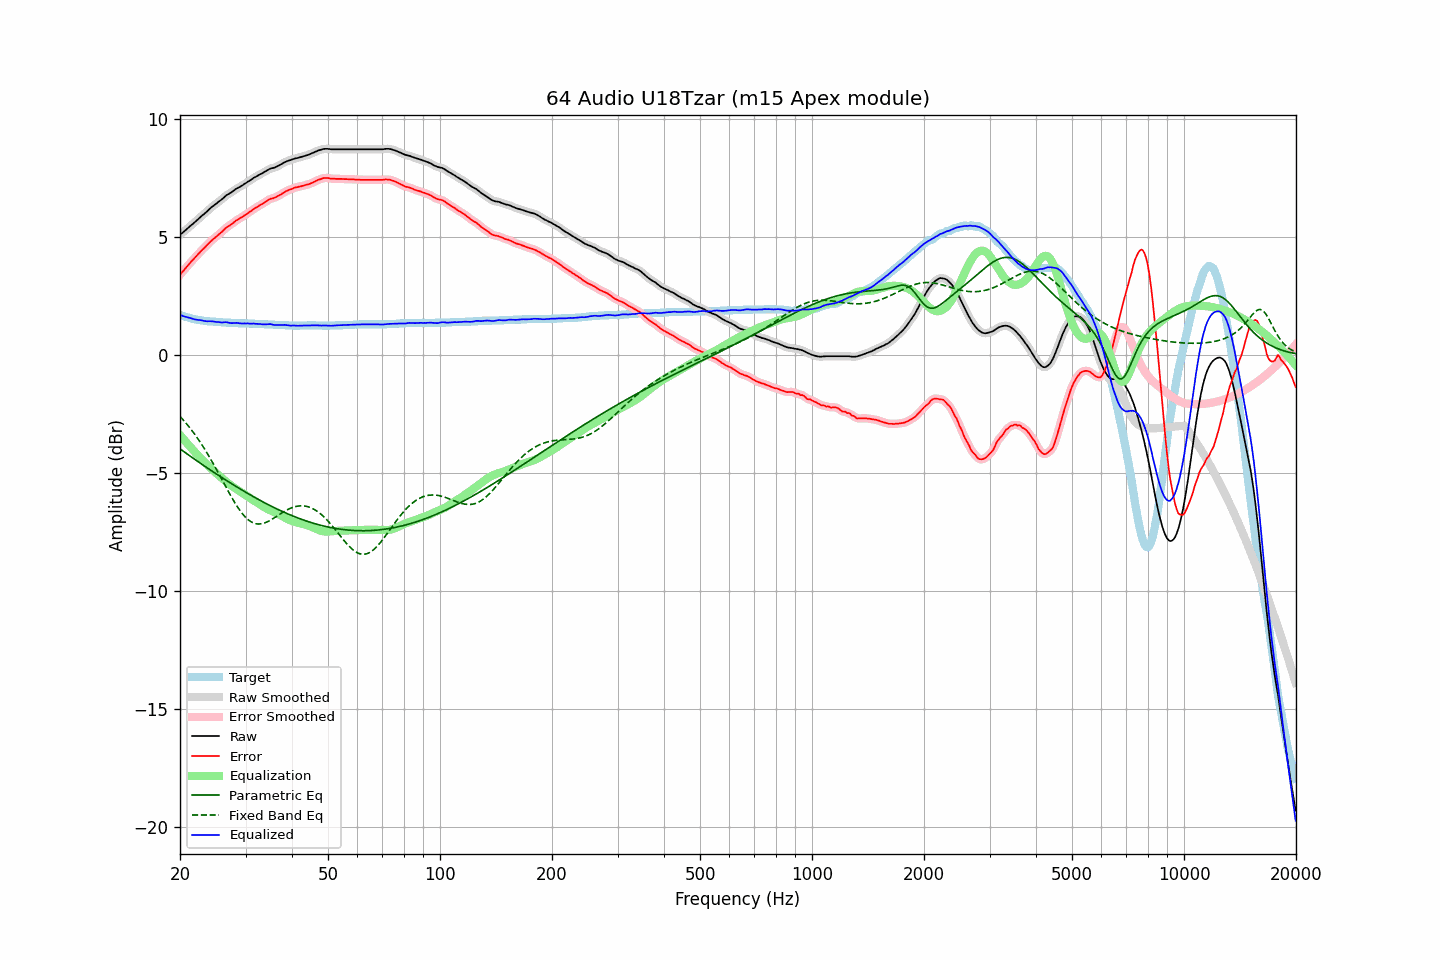

Source data for this figure (header and first rows):
frequency, raw, error, smoothed, error_smoothed, equalization, parametric_eq, fixed_band_eq, equalized_raw, equalized_smoothed, target
20.00, 5.08, 3.39, 5.08, 3.39, -3.39, -3.98, -2.61, 1.69, 1.69, 1.69
20.20, 5.14, 3.48, 5.14, 3.47, -3.47, -4.03, -2.68, 1.67, 1.67, 1.66
20.40, 5.19, 3.55, 5.20, 3.55, -3.55, -4.08, -2.75, 1.64, 1.64, 1.64
20.61, 5.25, 3.63, 5.25, 3.63, -3.63, -4.13, -2.83, 1.62, 1.62, 1.62
20.81, 5.31, 3.71, 5.31, 3.71, -3.71, -4.18, -2.91, 1.60, 1.60, 1.60
21.02, 5.37, 3.79, 5.37, 3.79, -3.79, -4.22, -2.99, 1.58, 1.58, 1.58
21.23, 5.43, 3.87, 5.43, 3.87, -3.87, -4.27, -3.08, 1.56, 1.56, 1.56
21.44, 5.49, 3.95, 5.49, 3.95, -3.95, -4.32, -3.17, 1.55, 1.54, 1.54
21.66, 5.54, 4.02, 5.55, 4.02, -4.02, -4.37, -3.26, 1.52, 1.53, 1.52
21.87, 5.60, 4.09, 5.60, 4.09, -4.10, -4.42, -3.35, 1.51, 1.51, 1.51
22.09, 5.66, 4.17, 5.66, 4.17, -4.17, -4.46, -3.44, 1.49, 1.49, 1.49
22.31, 5.72, 4.24, 5.73, 4.24, -4.24, -4.51, -3.54, 1.48, 1.48, 1.48
22.54, 5.79, 4.32, 5.79, 4.32, -4.32, -4.56, -3.64, 1.48, 1.48, 1.47
22.76, 5.85, 4.39, 5.85, 4.39, -4.39, -4.60, -3.74, 1.47, 1.47, 1.46
22.99, 5.91, 4.46, 5.91, 4.46, -4.46, -4.65, -3.85, 1.46, 1.45, 1.45
23.22, 5.96, 4.52, 5.97, 4.52, -4.53, -4.70, -3.95, 1.44, 1.44, 1.44
23.45, 6.02, 4.59, 6.02, 4.59, -4.60, -4.74, -4.06, 1.43, 1.43, 1.43
23.69, 6.08, 4.66, 6.09, 4.66, -4.66, -4.79, -4.18, 1.42, 1.42, 1.42
23.92, 6.15, 4.73, 6.15, 4.73, -4.73, -4.84, -4.29, 1.42, 1.42, 1.42
24.16, 6.21, 4.80, 6.21, 4.80, -4.79, -4.88, -4.41, 1.42, 1.42, 1.41
24.40, 6.27, 4.86, 6.27, 4.86, -4.85, -4.93, -4.53, 1.42, 1.42, 1.41
24.65, 6.32, 4.92, 6.32, 4.92, -4.92, -4.97, -4.65, 1.41, 1.41, 1.40
24.89, 6.37, 4.97, 6.38, 4.97, -4.98, -5.02, -4.77, 1.40, 1.40, 1.40
25.14, 6.42, 5.03, 6.43, 5.03, -5.04, -5.06, -4.89, 1.39, 1.39, 1.39
25.39, 6.48, 5.09, 6.48, 5.09, -5.10, -5.10, -5.02, 1.39, 1.38, 1.39
25.65, 6.53, 5.15, 6.53, 5.15, -5.15, -5.15, -5.14, 1.38, 1.38, 1.38
25.91, 6.58, 5.20, 6.59, 5.21, -5.21, -5.19, -5.27, 1.37, 1.38, 1.38
26.16, 6.64, 5.27, 6.65, 5.27, -5.27, -5.24, -5.40, 1.37, 1.38, 1.37
26.43, 6.71, 5.34, 6.71, 5.34, -5.33, -5.28, -5.52, 1.39, 1.38, 1.37
26.69, 6.76, 5.40, 6.76, 5.39, -5.38, -5.32, -5.65, 1.38, 1.38, 1.36
26.96, 6.80, 5.44, 6.80, 5.44, -5.44, -5.37, -5.77, 1.37, 1.37, 1.36
27.23, 6.84, 5.48, 6.84, 5.48, -5.49, -5.41, -5.90, 1.35, 1.35, 1.36
27.50, 6.88, 5.53, 6.89, 5.53, -5.54, -5.45, -6.02, 1.34, 1.34, 1.35
27.77, 6.93, 5.58, 6.93, 5.58, -5.59, -5.49, -6.13, 1.34, 1.34, 1.35
28.05, 6.98, 5.64, 6.98, 5.64, -5.63, -5.54, -6.25, 1.35, 1.35, 1.34
28.33, 7.03, 5.69, 7.03, 5.69, -5.68, -5.58, -6.36, 1.35, 1.35, 1.34
28.62, 7.07, 5.73, 7.07, 5.73, -5.72, -5.62, -6.46, 1.35, 1.35, 1.34
28.90, 7.10, 5.77, 7.11, 5.77, -5.77, -5.66, -6.56, 1.33, 1.34, 1.33
29.19, 7.14, 5.81, 7.14, 5.81, -5.81, -5.70, -6.66, 1.33, 1.33, 1.33
29.48, 7.18, 5.85, 7.18, 5.85, -5.86, -5.74, -6.74, 1.33, 1.33, 1.33
29.78, 7.23, 5.90, 7.23, 5.90, -5.90, -5.78, -6.82, 1.33, 1.33, 1.33
30.08, 7.27, 5.94, 7.28, 5.94, -5.94, -5.82, -6.89, 1.33, 1.33, 1.33
30.38, 7.32, 5.99, 7.32, 5.99, -5.99, -5.86, -6.96, 1.33, 1.33, 1.33
30.68, 7.36, 6.04, 7.36, 6.04, -6.04, -5.90, -7.01, 1.33, 1.33, 1.32
30.99, 7.40, 6.08, 7.41, 6.08, -6.08, -5.94, -7.06, 1.32, 1.33, 1.32
31.30, 7.45, 6.13, 7.45, 6.13, -6.13, -5.98, -7.10, 1.32, 1.32, 1.32
31.61, 7.50, 6.18, 7.50, 6.18, -6.18, -6.02, -7.13, 1.33, 1.32, 1.32
31.93, 7.53, 6.22, 7.54, 6.22, -6.22, -6.06, -7.15, 1.31, 1.32, 1.31
32.24, 7.57, 6.26, 7.58, 6.27, -6.26, -6.09, -7.16, 1.31, 1.31, 1.31
32.57, 7.61, 6.31, 7.61, 6.31, -6.30, -6.13, -7.16, 1.31, 1.31, 1.30
32.89, 7.65, 6.35, 7.65, 6.35, -6.35, -6.17, -7.16, 1.31, 1.30, 1.30
33.22, 7.68, 6.38, 7.69, 6.39, -6.39, -6.20, -7.15, 1.29, 1.30, 1.30
33.55, 7.72, 6.42, 7.72, 6.42, -6.43, -6.24, -7.13, 1.29, 1.29, 1.30
33.89, 7.76, 6.47, 7.76, 6.47, -6.47, -6.28, -7.11, 1.29, 1.29, 1.29
34.23, 7.80, 6.51, 7.80, 6.52, -6.51, -6.31, -7.08, 1.29, 1.29, 1.29
34.57, 7.84, 6.56, 7.84, 6.56, -6.55, -6.35, -7.05, 1.30, 1.30, 1.28
34.92, 7.88, 6.60, 7.88, 6.59, -6.58, -6.38, -7.01, 1.30, 1.30, 1.28
35.27, 7.90, 6.62, 7.90, 6.62, -6.61, -6.42, -6.97, 1.29, 1.29, 1.28
35.62, 7.91, 6.63, 7.92, 6.64, -6.64, -6.45, -6.93, 1.27, 1.28, 1.28
35.97, 7.93, 6.66, 7.94, 6.66, -6.67, -6.48, -6.89, 1.26, 1.27, 1.27
... 635 more rows
